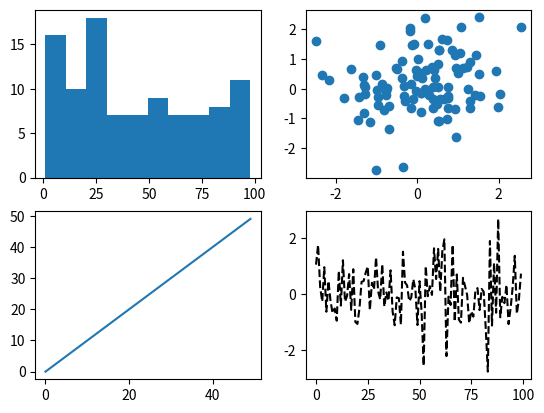
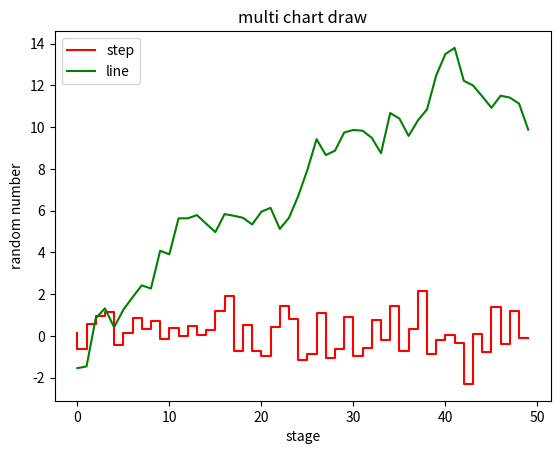

These figures' Python source, in order:
'''
Matplotlib API 사용
형식) plt.plot(data)
     plt.show()
  1. 기본 차트 그리기
  2. 산점도 그리기
  3. 차트 플롯으로 여러개 차트 그리기
  4. 차트 플롯으로 한 개 차트 그리기
'''

import matplotlib.pyplot as plt
import numpy as np

# 1. 기본 차트 그리기
data = np.arange(10) #0~9
#plt.plot(data,'r') #차트 생성
#plt.show() # 차트 보이기
help(plt.plot)

# 2. 산점도 그리기
vector_set =[]
for i in range(100) :
    x = np.random.normal(0,1) #(평균, 표준편차) 표준정규분포
    y = x*0.1 + 0.2 + np.random.normal(0,1)
    vector_set.append([x,y]) #[[x,y],[x,y], .....[x100,y100]]
print(vector_set[:5])

x_data = [ v[0] for v in vector_set] # v[0] = [x1,]
y_data = [ v[1] for v in vector_set] # v[1] = [ ,y1]

print(x_data[:5]); print(y_data[:5])

#plt.plot(x_data,y_data,'ro')
#plt.show()

# 3. 차트 플롯으로 여러개 차트 그리기
flg = plt.figure() # 차트 플롯 생성
x1 = flg.add_subplot(2,2,1) # 행,열,위치
x2 = flg.add_subplot(2,2,2) # 행,열,위치
x3 = flg.add_subplot(2,2,3) # 행,열,위치
x4 = flg.add_subplot(2,2,4) # 행,열,위치

#data 생성
data2 = np.random.randint(1,100,100) #start, end, size

#첫번째 영역
x1.hist(data2)

#두번째 영역
x2.scatter(x_data,y_data)

#세번째 영역
x3.plot(np.arange(50))

#네번째 영역
x4.plot(np.random.randn(100),'k--')
plt.show()

# 4. 차트 플롯으로 한 개 차트 그리기
flg2 = plt.figure() # 차트 플롯 생성
chart = flg2.add_subplot(1,1,1) #행,열,위치

# data 생성
data3 = np.random.randn(50) # 난수
data4 = np.random.randn(50).cumsum() #난수 -> 누적합

#계단형 차트
chart.plot(data3,color='r',label='step',drawstyle="steps")
#선스타일 차트
chart.plot(data4,color='g',label='line')
plt.title('multi chart draw')
plt.xlabel('stage')
plt.ylabel('random number')
plt.legend(loc='best')
plt.show()




